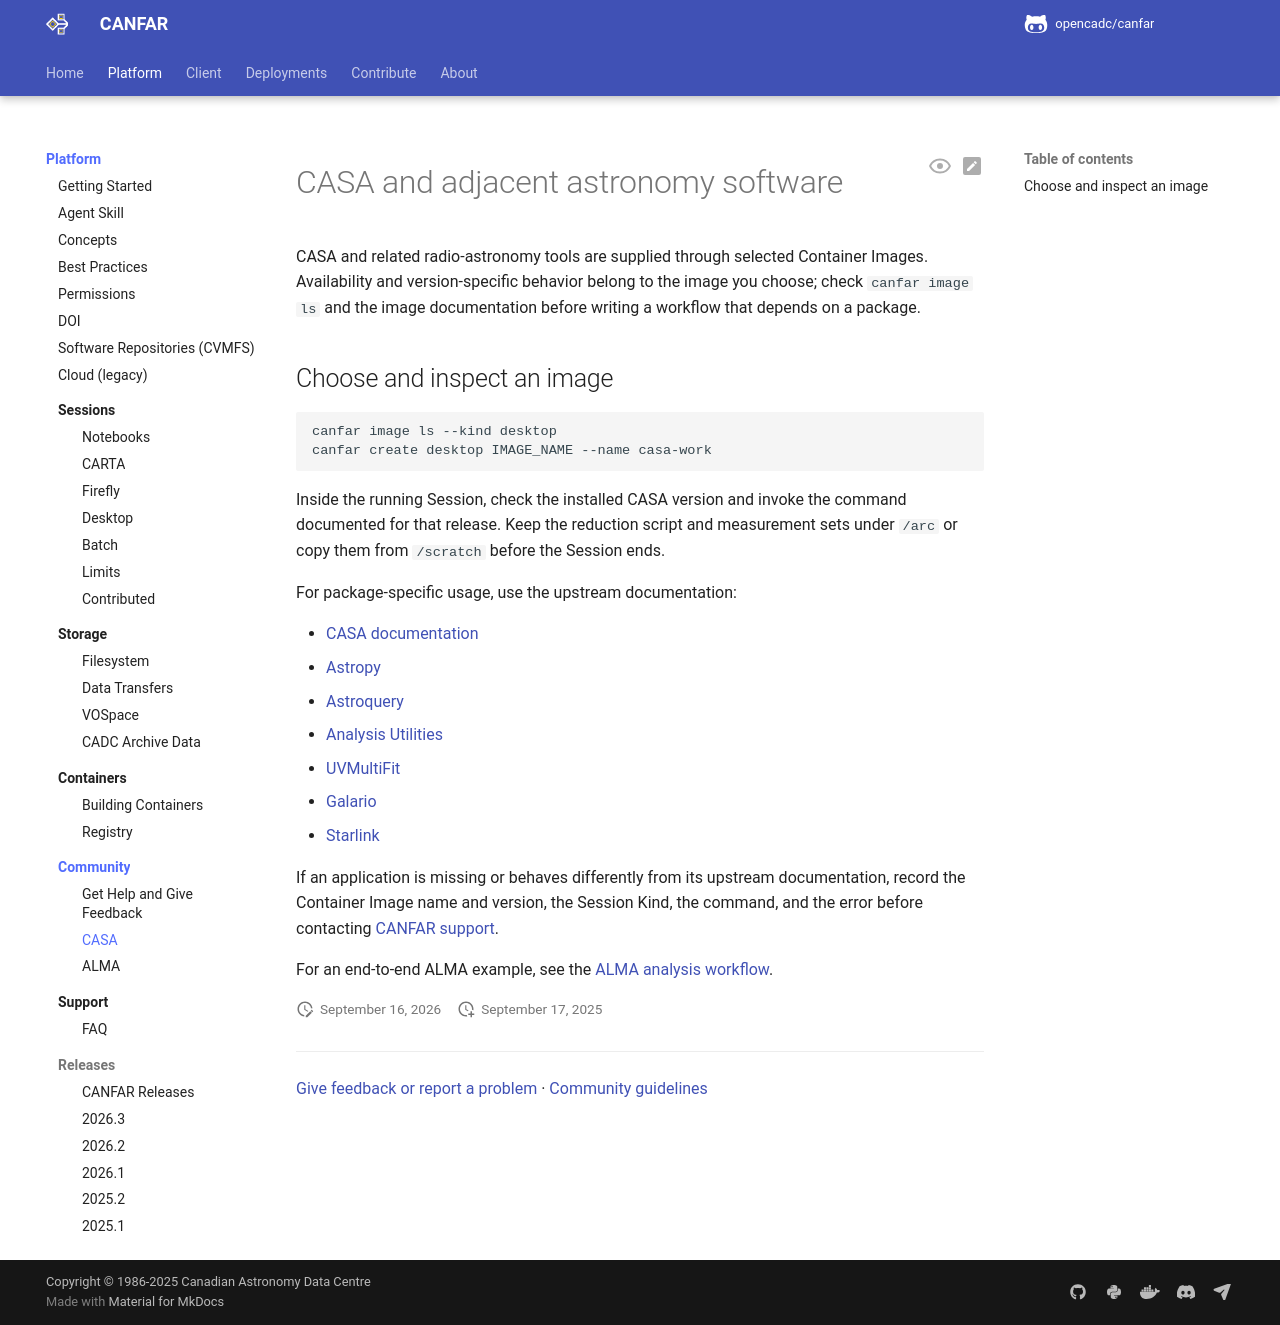

repository: opencadc/canfar · page: edge/platform/community/CASA_and_more/index.html · generator: mkdocs

<span id="casa-containers-and-adjacent-software"></span>

# CASA and adjacent astronomy software

CASA and related radio-astronomy tools are supplied through selected Container
Images. Availability and version-specific behavior belong to the image you
choose; check `canfar image ls` and the image documentation before writing a
workflow that depends on a package.

<span id="casa-add-on-tools-and-packages"></span>
<span id="astroquery-astropy"></span>
<span id="analysis-utilities"></span>
<span id="firefox"></span>
<span id="uvmultifit"></span>
<span id="known-issues"></span>
<span id="casa-adjacent-containers"></span>
<span id="galario"></span>
<span id="starlink"></span>

## Choose and inspect an image

```bash
canfar image ls --kind desktop
canfar create desktop IMAGE_NAME --name casa-work
```

Inside the running Session, check the installed CASA version and invoke the
command documented for that release. Keep the reduction script and measurement
sets under `/arc` or copy them from `/scratch` before the Session ends.

For package-specific usage, use the upstream documentation:

- [CASA documentation](https://casadocs.readthedocs.io/)
- [Astropy](https://docs.astropy.org/)
- [Astroquery](https://astroquery.readthedocs.io/)
- [Analysis Utilities](https://casaguides.nrao.edu/index.php/Analysis_Utilities)
- [UVMultiFit](https://github.com/onsala-space-observatory/UVMultiFit)
- [Galario](https://mtazzari.github.io/galario/)
- [Starlink](https://starlink.eao.hawaii.edu/starlink/)

If an application is missing or behaves differently from its upstream
documentation, record the Container Image name and version, the Session Kind,
the command, and the error before contacting [CANFAR support](../support/index.md).

For an end-to-end ALMA example, see the [ALMA analysis workflow](alma/index.md).
